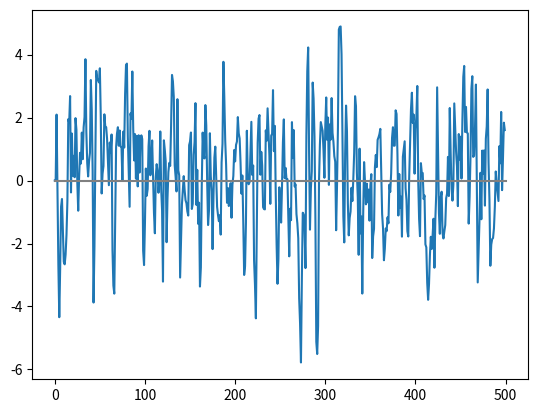

Python code for this plot:
import matplotlib.pyplot as plt
import numpy as np


# Set the number of time steps and the white noise
num_steps = 500 
white_noise = np.random.randn(num_steps+2)      #normal random numstep+2 value

# Generate the ma model at thie T ,by adding white_noise from time T ,T-1 and T-2
ma_model = [0,0]
for i in range (2,num_steps) :
    # Add the random value to list of random variable : binary_p 
   ma_model.append(white_noise[i-2]+white_noise[i-1]+white_noise[i])

# Plot the Binary process
plt.plot(ma_model)

# Draw the mean or expected value line : y = 0
mean = 2*0.8 -1
plt.plot((0,num_steps),(0, 0) ,color = 'grey')

plt.show()